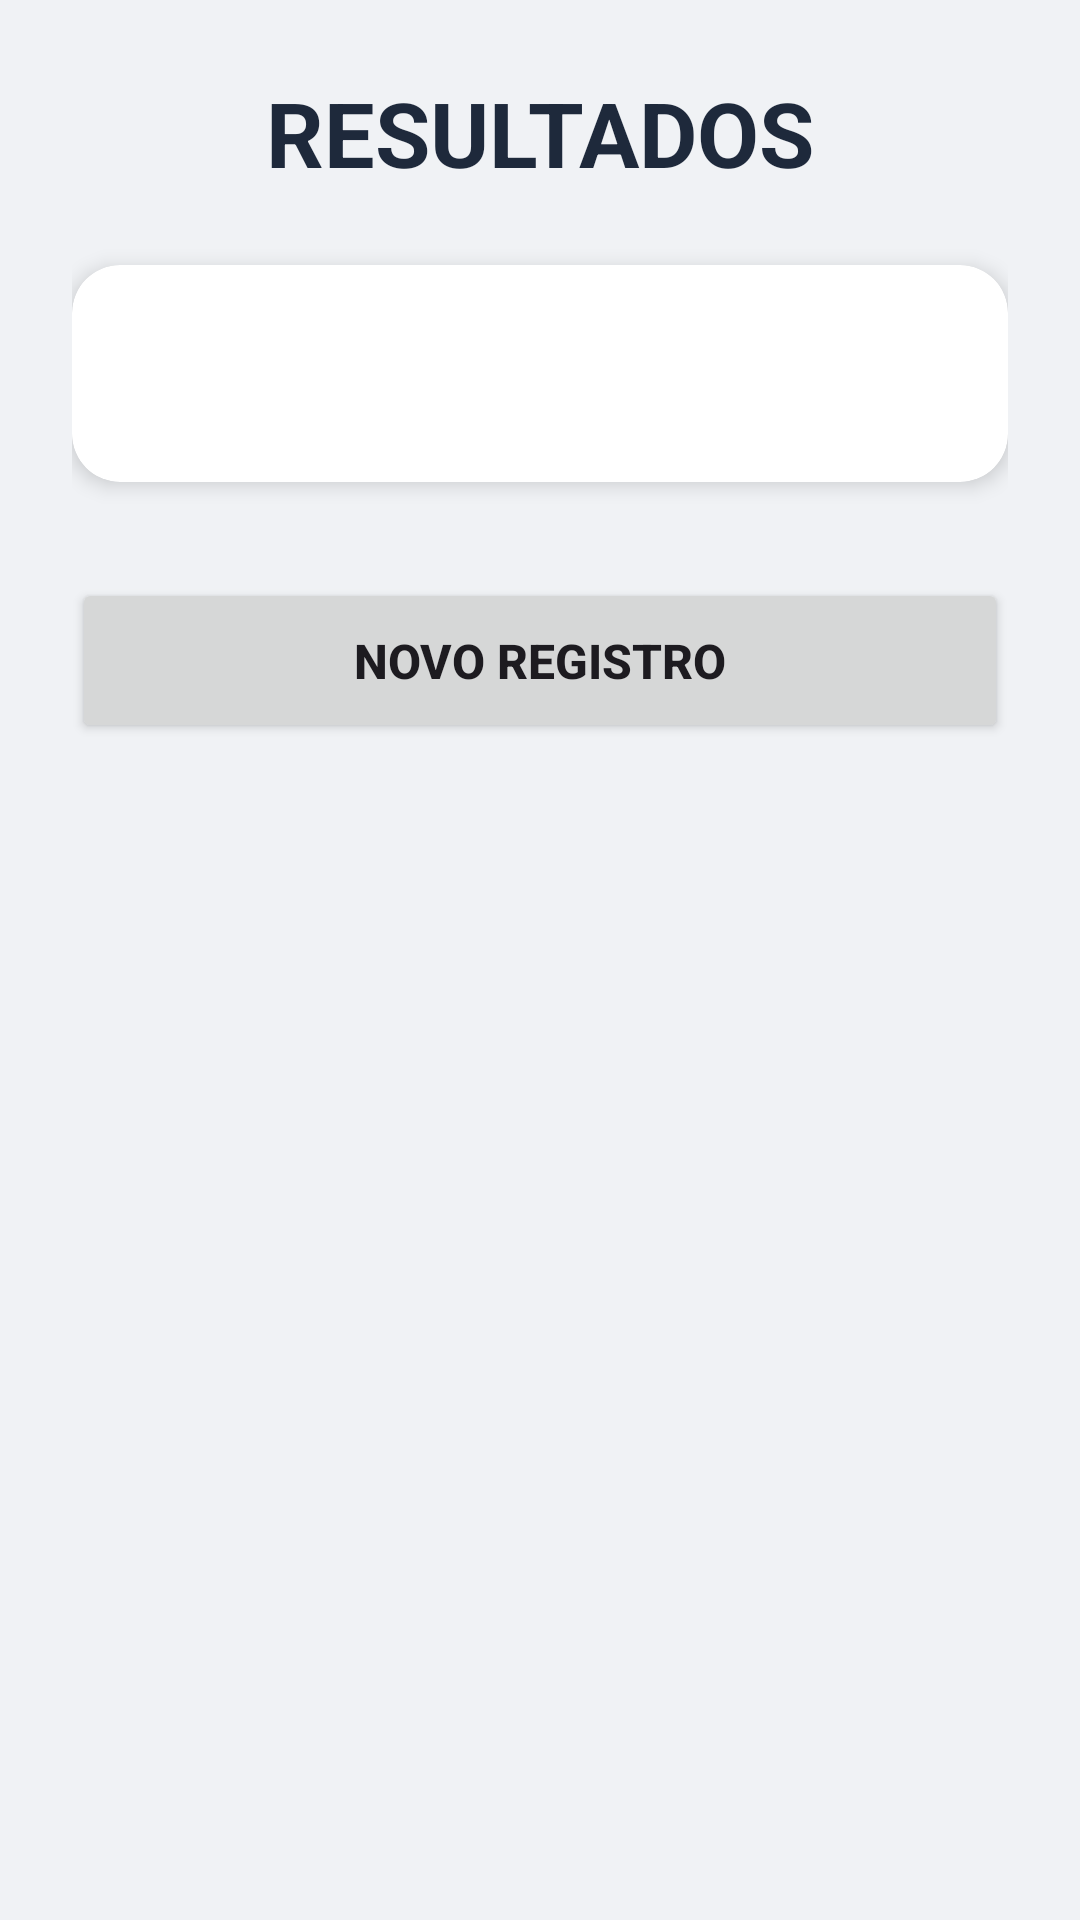

Produce the Android XML layout that renders to this screen, including the resource entries it uses.
<!-- AndroidManifest.xml: application theme Theme.AvalicaoPratica -->
<!-- res/layout/activity_relatorio.xml -->
<?xml version="1.0" encoding="utf-8"?>
<androidx.constraintlayout.widget.ConstraintLayout
xmlns:android="http://schemas.android.com/apk/res/android"
xmlns:app="http://schemas.android.com/apk/res-auto"
android:layout_width="match_parent"
android:layout_height="match_parent"
android:background="#F0F2F5"
android:padding="24dp">

<TextView
    android:id="@+id/txtTituloRelatorio"
    android:layout_width="0dp"
    android:layout_height="wrap_content"
    android:text="RESULTADOS"
    android:textAlignment="center"
    android:textColor="#1E293B"
    android:textSize="30sp"
    android:textStyle="bold"
    app:layout_constraintEnd_toEndOf="parent"
    app:layout_constraintStart_toStartOf="parent"
    app:layout_constraintTop_toTopOf="parent" />

<androidx.cardview.widget.CardView
    android:id="@+id/cardRelatorio"
    android:layout_width="0dp"
    android:layout_height="wrap_content"
    android:layout_marginTop="24dp"
    app:cardCornerRadius="16dp"
    app:cardElevation="4dp"
    app:layout_constraintEnd_toEndOf="parent"
    app:layout_constraintStart_toStartOf="parent"
    app:layout_constraintTop_toBottomOf="@id/txtTituloRelatorio">

    <androidx.constraintlayout.widget.ConstraintLayout
        android:layout_width="match_parent"
        android:layout_height="wrap_content"
        android:padding="24dp">

        <TextView
            android:id="@+id/txtRelatorio"
            android:layout_width="match_parent"
            android:layout_height="wrap_content"
            android:lineSpacingExtra="8dp"
            android:textColor="#334155"
            android:textSize="18sp"
            app:layout_constraintEnd_toEndOf="parent"
            app:layout_constraintStart_toStartOf="parent"
            app:layout_constraintTop_toTopOf="parent" />

    </androidx.constraintlayout.widget.ConstraintLayout>
</androidx.cardview.widget.CardView>

<Button
    android:id="@+id/btnVoltar"
    android:layout_width="0dp"
    android:layout_height="55dp"
    android:layout_marginTop="32dp"
    android:text="Novo Registro"
    android:textSize="16sp"
    android:textStyle="bold"
    app:cornerRadius="12dp"
    app:layout_constraintEnd_toEndOf="parent"
    app:layout_constraintStart_toStartOf="parent"
    app:layout_constraintTop_toBottomOf="@id/cardRelatorio" />
</androidx.constraintlayout.widget.ConstraintLayout>
<!-- resources referenced by this layout -->
<resources>
  <style name="Theme.AvalicaoPratica" parent="Base.Theme.AvalicaoPratica" />
  <style name="Base.Theme.AvalicaoPratica" parent="Theme.Material3.DayNight.NoActionBar">
          
          
      </style>
</resources>
